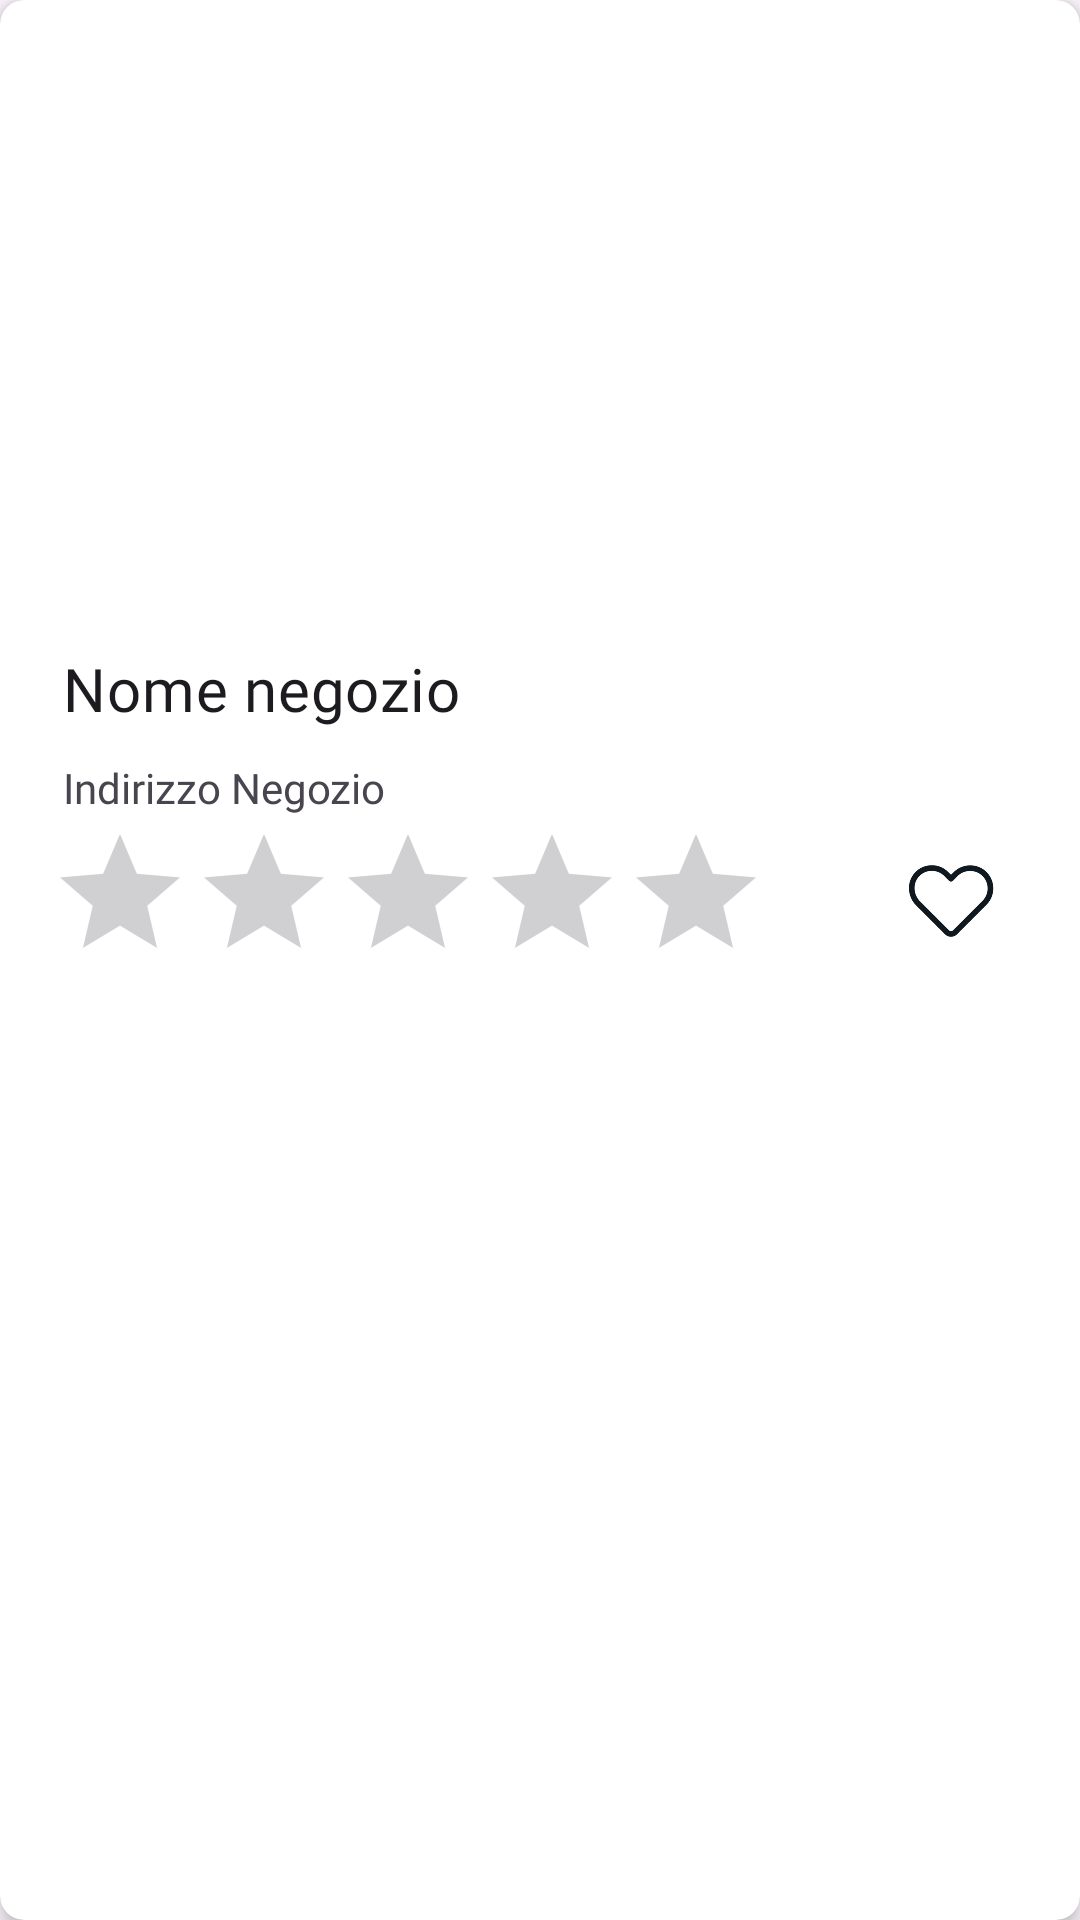

The Android layout XML behind this screen, and the referenced resources:
<!-- AndroidManifest.xml: application theme Theme.EcoFood -->
<!-- res/layout/card_for_shop_list.xml -->
<?xml version="1.0" encoding="utf-8"?>
<androidx.cardview.widget.CardView
    xmlns:android="http://schemas.android.com/apk/res/android"
    xmlns:card_view="http://schemas.android.com/apk/res-auto"
    android:layout_width="match_parent"
    android:layout_height="wrap_content"
    android:layout_margin="8dp"
    card_view:cardCornerRadius="8dp"
    card_view:cardElevation="4dp">

    <LinearLayout
        android:id="@+id/card_for_shop_list"
        android:layout_width="match_parent"
        android:layout_height="wrap_content"
        android:orientation="vertical"
        android:padding="16dp">

        <ImageView
            android:id="@+id/imageView_shopList"
            android:layout_width="match_parent"
            android:layout_height="200dp"
            android:contentDescription="Shop Logo Path"
            android:padding="10dp"/>

        <TextView
            android:id="@+id/titleView_shopList"
            android:layout_width="match_parent"
            android:layout_height="wrap_content"
            android:layout_marginStart="5dp"
            android:layout_marginBottom="2dp"
            android:text="Nome negozio"
            android:textAppearance="?attr/textAppearanceHeadline6"
            android:fontFamily="@font/alexandria_bold"/>

        <TextView
            android:id="@+id/addressView_shopList"
            android:layout_width="match_parent"
            android:layout_height="wrap_content"
            android:layout_marginStart="5dp"
            android:layout_marginBottom="2dp"
            android:text="Indirizzo Negozio"
            android:layout_marginTop="8dp"
            android:fontFamily="@font/alexandria_light"/>

        <RatingBar
            android:id="@+id/ratings_shopList"
            android:layout_width="wrap_content"
            android:layout_height="wrap_content"
            android:progressTint="@color/gold"
            android:progressTintMode="src_in"
            android:isIndicator="true"/>

        <ImageButton
            android:id="@+id/favourite_button"
            android:layout_width="54dp"
            android:layout_height="54dp"
            android:layout_gravity="end"
            android:layout_marginTop="-58dp"
            android:backgroundTint="@color/white"
            android:src="@drawable/notfav"
            android:scaleType="centerInside"
            />
    </LinearLayout>
</androidx.cardview.widget.CardView>
<!-- resources referenced by this layout -->
<resources>
  <color name="gold">#FFD700</color>
  <color name="white">#FFFFFFFF</color>
  <!-- drawable notfav: png bitmap (drawable, 10363 bytes) -->
  <style name="Theme.EcoFood" parent="Base.Theme.EcoFood" />
  <style name="Base.Theme.EcoFood" parent="Theme.Material3.DayNight.NoActionBar">
          
          
      </style>
</resources>
